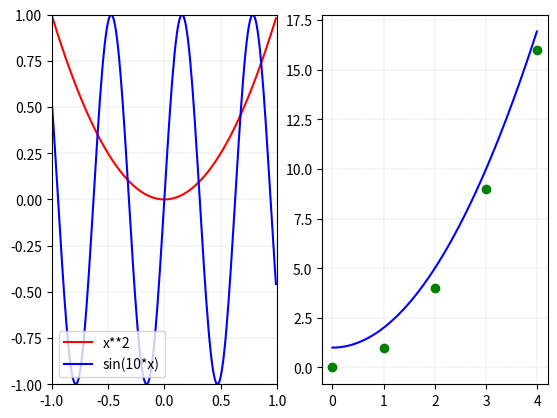

The script that saved this image:

import matplotlib.pyplot as plt
import numpy as np

fig=plt.figure()

x=np.arange(-1, 1, 0.01)

plt.subplot(121)
p1=plt.plot(x, x**2, color="red", label="x**2")
plt.plot(x, np.sin(10*x), color="blue", label="sin(10*x)")

#plt.text(0,.9, r'sin(10*x)')

plt.grid(color='grey', which="major", axis='x', linestyle=':', linewidth=0.25)
plt.grid(color='grey', which="major", axis='y', linestyle=':', linewidth=0.25)

plt.xlim(-1,1)
plt.ylim(-1,1)
plt.legend(loc=3)


plt.subplot(122)
x1=np.arange(0, 4, 0.01)
y=np.arange(0,5, 1)
plt.plot (x1, x1**2+1, color="blue", label="x**2")
plt.plot (y, y*y, 'go', label="y**2")

plt.grid(color='grey', which="major", axis='x', linestyle=':', linewidth=0.25)
plt.grid(color='grey', which="major", axis='y', linestyle=':', linewidth=0.25)


plt.show()

fig.savefig('P_4.png')
